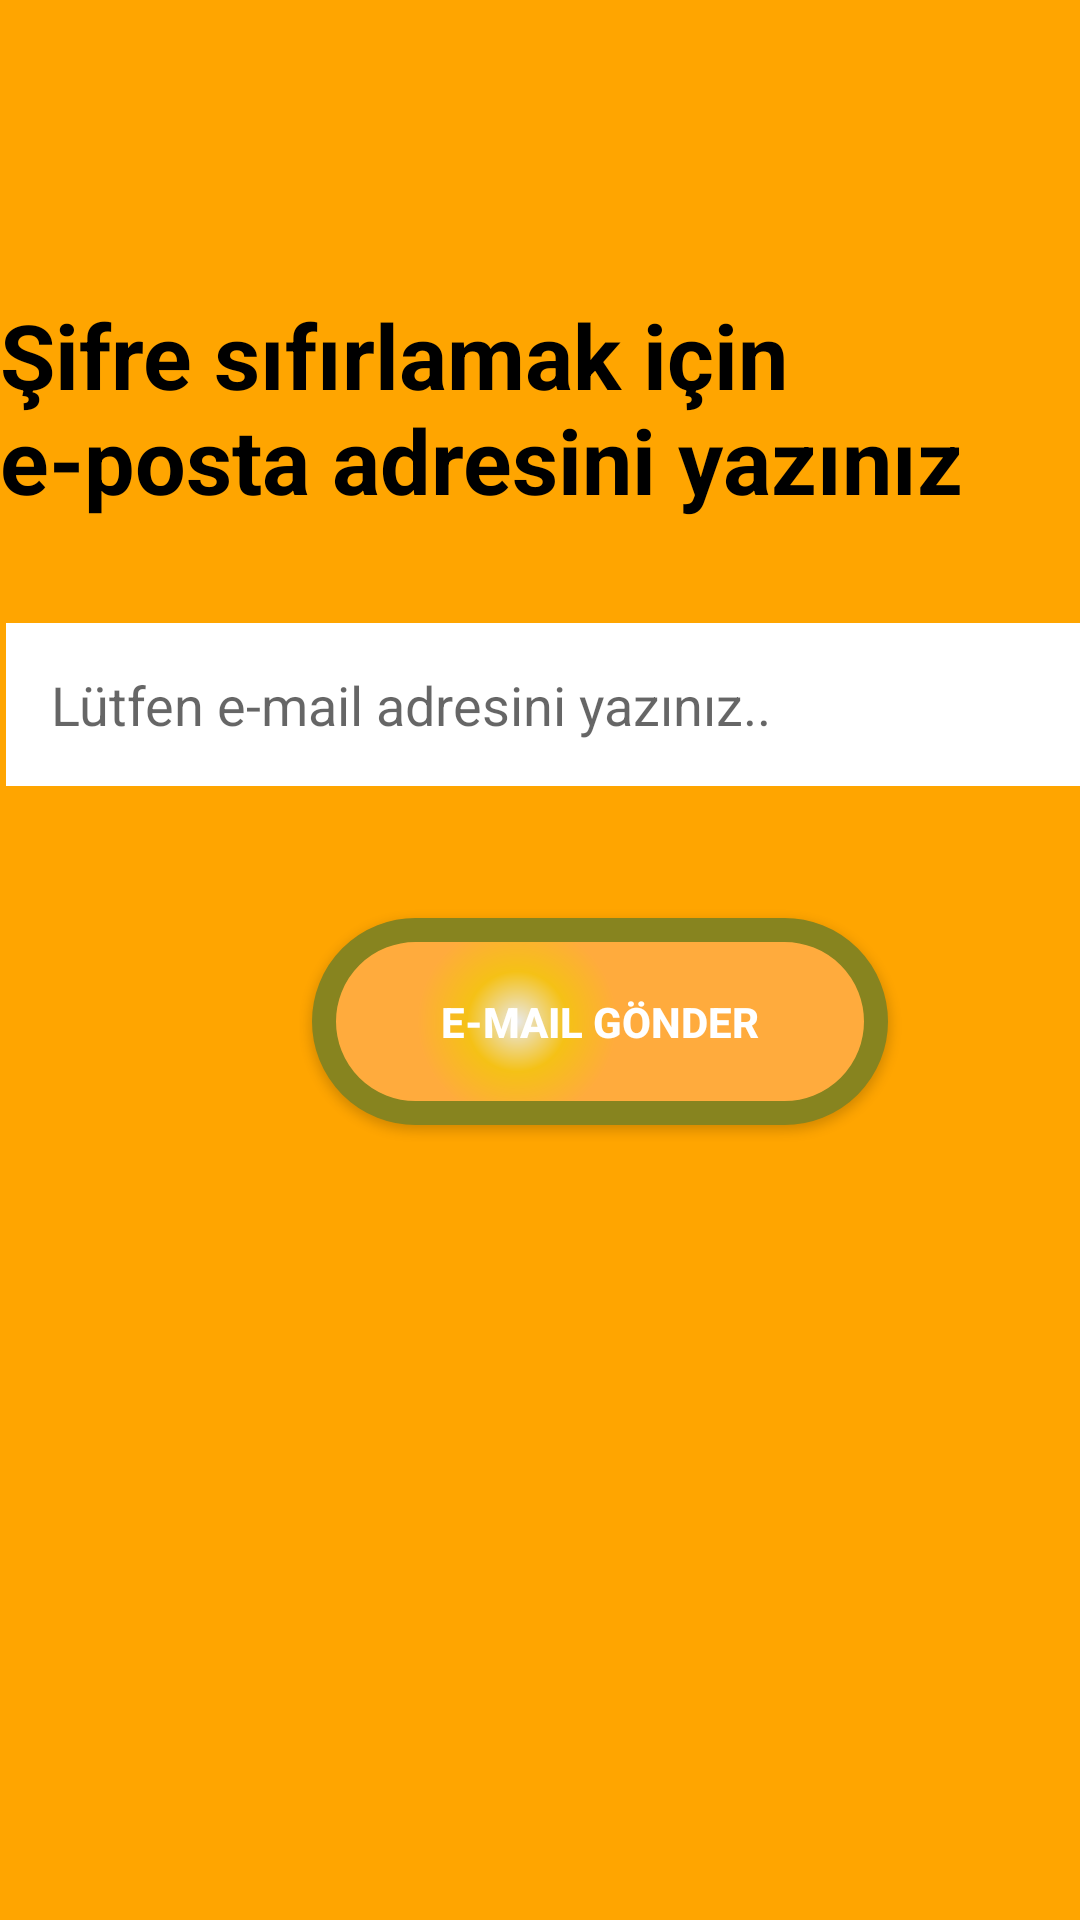

This screen was rendered from an Android layout file. Write that file and the resources it references.
<!-- AndroidManifest.xml: application theme AppTheme -->
<!-- res/layout/activity_reset_password.xml -->
<?xml version="1.0" encoding="utf-8"?>
<RelativeLayout xmlns:android="http://schemas.android.com/apk/res/android"
    xmlns:app="http://schemas.android.com/apk/res-auto"
    xmlns:tools="http://schemas.android.com/tools"
    android:layout_width="match_parent"
    android:layout_height="match_parent"
    android:background="@color/Orange"
    tools:context=".ResetPasswordActivity">
    <include
        android:id="@+id/forget_password_toolbar"
        layout="@layout/app_bar_layout"/>

    <TextView
        android:id="@+id/textView2"
        android:layout_width="match_parent"
        android:layout_height="149dp"
        android:layout_alignParentStart="true"
        android:layout_alignParentTop="true"
        android:layout_marginStart="0dp"
        android:layout_marginTop="98dp"
        android:text="Şifre sıfırlamak için e-posta adresini yazınız"
        android:textColor="@android:color/black"
        android:textSize="30dp"
        android:textStyle="bold" />

    <EditText
        android:id="@+id/reset_password_EMAIL"
        android:layout_width="match_parent"
        android:layout_height="wrap_content"
        android:layout_alignParentStart="true"
        android:layout_alignParentBottom="true"
        android:layout_centerHorizontal="true"
        android:layout_marginStart="2dp"
        android:layout_marginLeft="15dp"
        android:layout_marginRight="15dp"
        android:layout_marginBottom="378dp"
        android:background="@android:color/white"

        android:hint="Lütfen e-mail adresini yazınız.."
        android:inputType="textEmailAddress"
        android:padding="15dp" />

    <Button
        android:id="@+id/reset_password_email_button"
        android:layout_width="192dp"
        android:layout_height="wrap_content"
        android:layout_alignParentStart="true"
        android:layout_alignParentBottom="true"
        android:layout_marginStart="104dp"
        android:layout_marginTop="10dp"
        android:layout_marginBottom="265dp"
        android:background="@drawable/buttonshape"
        android:text="E-mail Gönder"
        android:textColor="@android:color/white"
        android:textStyle="bold" />

</RelativeLayout>
<!-- res/layout/app_bar_layout.xml (included above) -->
<?xml version="1.0" encoding="utf-8"?>
<androidx.appcompat.widget.Toolbar xmlns:android="http://schemas.android.com/apk/res/android"
    android:id="@+id/main_app_bar"
    android:layout_width="match_parent"
    android:layout_height="wrap_content"
    android:background="@color/Orange">
    <TextView
        android:layout_width="wrap_content"
        android:layout_height="match_parent">

    </TextView>


</androidx.appcompat.widget.Toolbar>
<!-- resources referenced by this layout -->
<resources>
  <color name="Orange">#FFA500</color>
  <!-- drawable buttonshape (drawable) -->
  <?xml version="1.0" encoding="utf-8"?>
  <shape xmlns:android="http://schemas.android.com/apk/res/android" android:shape="rectangle" >
      <corners
          android:radius="100dp"
          />
      <gradient
          android:gradientRadius="100"
          android:centerX="35%"
          android:centerY="50%"
          android:centerColor="#F5C116"
          android:startColor="#E8E8E8"
          android:endColor="#FFAB3D"
          android:type="radial"
          />
      <padding
          android:left="0dp"
          android:top="0dp"
          android:right="0dp"
          android:bottom="0dp"
          />
      <size
          android:width="250dp"
          android:height="69dp"
          />
      <stroke
          android:width="8dp"
          android:color="#87841F"
          />
  </shape>
  <style name="AppTheme" parent="Theme.AppCompat.Light.NoActionBar">
          
          <item name="colorPrimary">@color/Orange</item>
          <item name="colorPrimaryDark">@color/Orange</item>
          <item name="colorAccent">@color/colorAccent</item>
      </style>
  <color name="colorAccent">#D81B60</color>
</resources>
